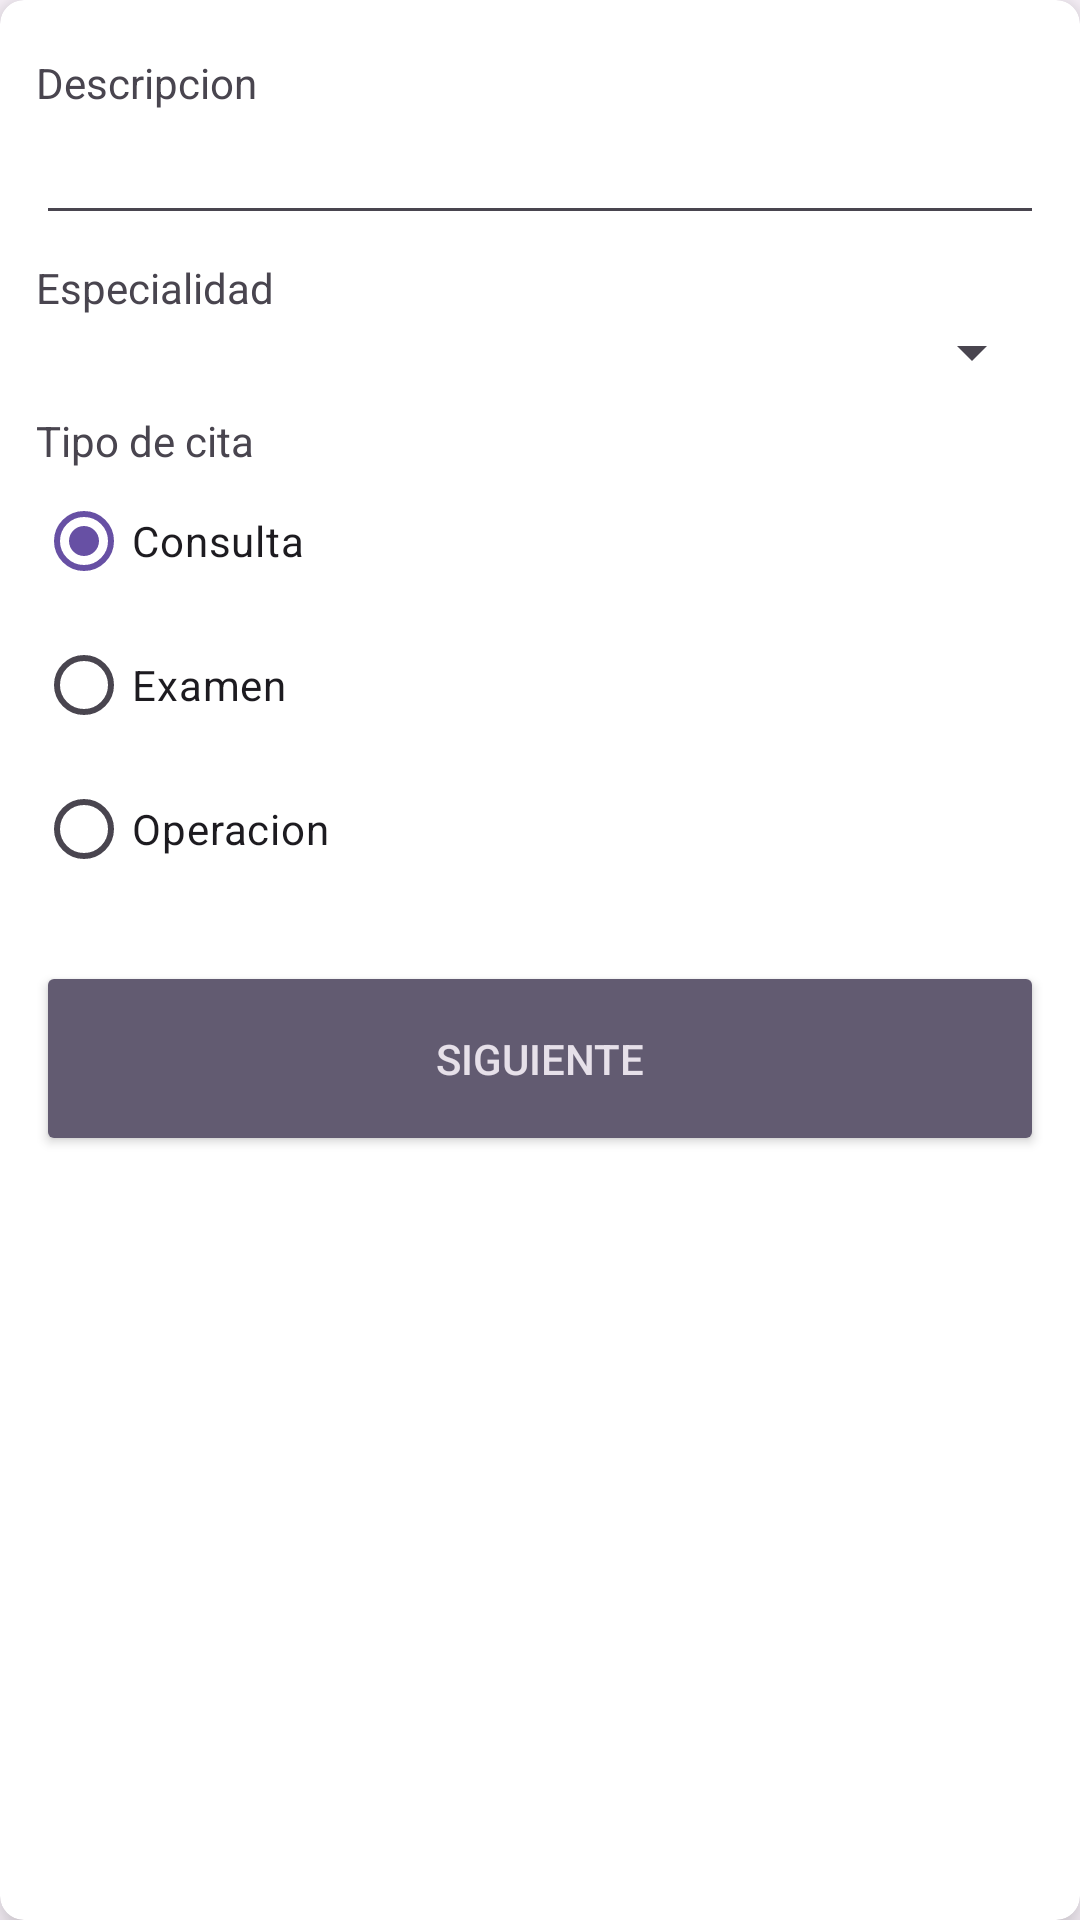

Reconstruct the res/layout file that produces this screen, plus the resources it refers to.
<!-- AndroidManifest.xml: application theme Theme.MyAppointments -->
<!-- res/layout/activity_card_view_step_one.xml -->
<?xml version="1.0" encoding="utf-8"?>
<androidx.cardview.widget.CardView
    xmlns:android="http://schemas.android.com/apk/res/android"
    xmlns:tools="http://schemas.android.com/tools"
    xmlns:app="http://schemas.android.com/apk/res-auto"
    tools:context=".ui.CreateAppointmentActivity"

    android:id="@+id/cvStep1"
    app:contentPadding="12dp"
    app:cardCornerRadius="8dp"
    app:cardElevation="8dp"
    android:layout_width="match_parent"
    android:layout_height="wrap_content">

    <LinearLayout
        android:orientation="vertical"
        android:layout_width="match_parent"
        android:layout_height="wrap_content">

        <TextView
            android:layout_marginTop="6dp"
            android:text="@string/label_description"
            android:layout_width="wrap_content" android:layout_height="wrap_content"/>

        <EditText
            android:id="@+id/etDescription"
            android:layout_width="match_parent"
            android:layout_height="wrap_content"/>

        <TextView
            android:layout_marginTop="8dp"
            android:text="@string/label_specialty"
            android:layout_width="wrap_content" android:layout_height="wrap_content"/>

        <Spinner
            android:id="@+id/spinnerSpecialties"
            android:layout_width="match_parent"
            android:layout_height="wrap_content"></Spinner>

        <TextView
            android:layout_marginTop="8dp"
            android:text="@string/label_type"
            android:layout_width="wrap_content"
            android:layout_height="wrap_content"/>

        <RadioGroup
            android:layout_width="match_parent"
            android:layout_height="wrap_content"
            android:id="@+id/radioGroupType"
            android:layout_marginBottom="8dp"
            android:checkedButton="@id/rbType1"
            android:orientation="vertical">
            <RadioButton
                android:id="@+id/rbType1"
                android:checked="true"
                android:layout_width="wrap_content"
                android:layout_height="wrap_content"
                android:text="@string/type1"/>
            <RadioButton
                android:id="@+id/rbType2"
                android:layout_width="wrap_content"
                android:layout_height="wrap_content"
                android:text="@string/type2"/>
            <RadioButton
                android:id="@+id/rbType3"
                android:layout_width="wrap_content"
                android:layout_height="wrap_content"
                android:text="@string/type3"/>
        </RadioGroup>
        <Button android:id="@+id/btnNext"
            android:layout_width="match_parent"
            android:layout_marginTop="12dp"
            android:drawableEnd="@drawable/ic_navigate_next"
            style="@style/MenuButton"
            android:text="@string/btn_next"/>
    </LinearLayout>

</androidx.cardview.widget.CardView>
<!-- resources referenced by this layout -->
<resources>
  <string name="btn_next">Siguiente</string>
  <string name="label_description">Descripcion</string>
  <string name="label_specialty">Especialidad</string>
  <string name="label_type">Tipo de cita</string>
  <string name="type1">Consulta</string>
  <string name="type2">Examen</string>
  <string name="type3">Operacion</string>
  <style name="MenuButton" parent="@style/Widget.AppCompat.Button.Colored">
          <item name="android:paddingLeft">90dp</item>
          <item name="android:paddingRight">90dp</item>
          <item name="android:layout_height">65dp</item>
      </style>
  <style name="Theme.MyAppointments" parent="Base.Theme.MyAppointments" />
  <style name="Base.Theme.MyAppointments" parent="Theme.Material3.DayNight.NoActionBar">
          
          
      </style>
</resources>
